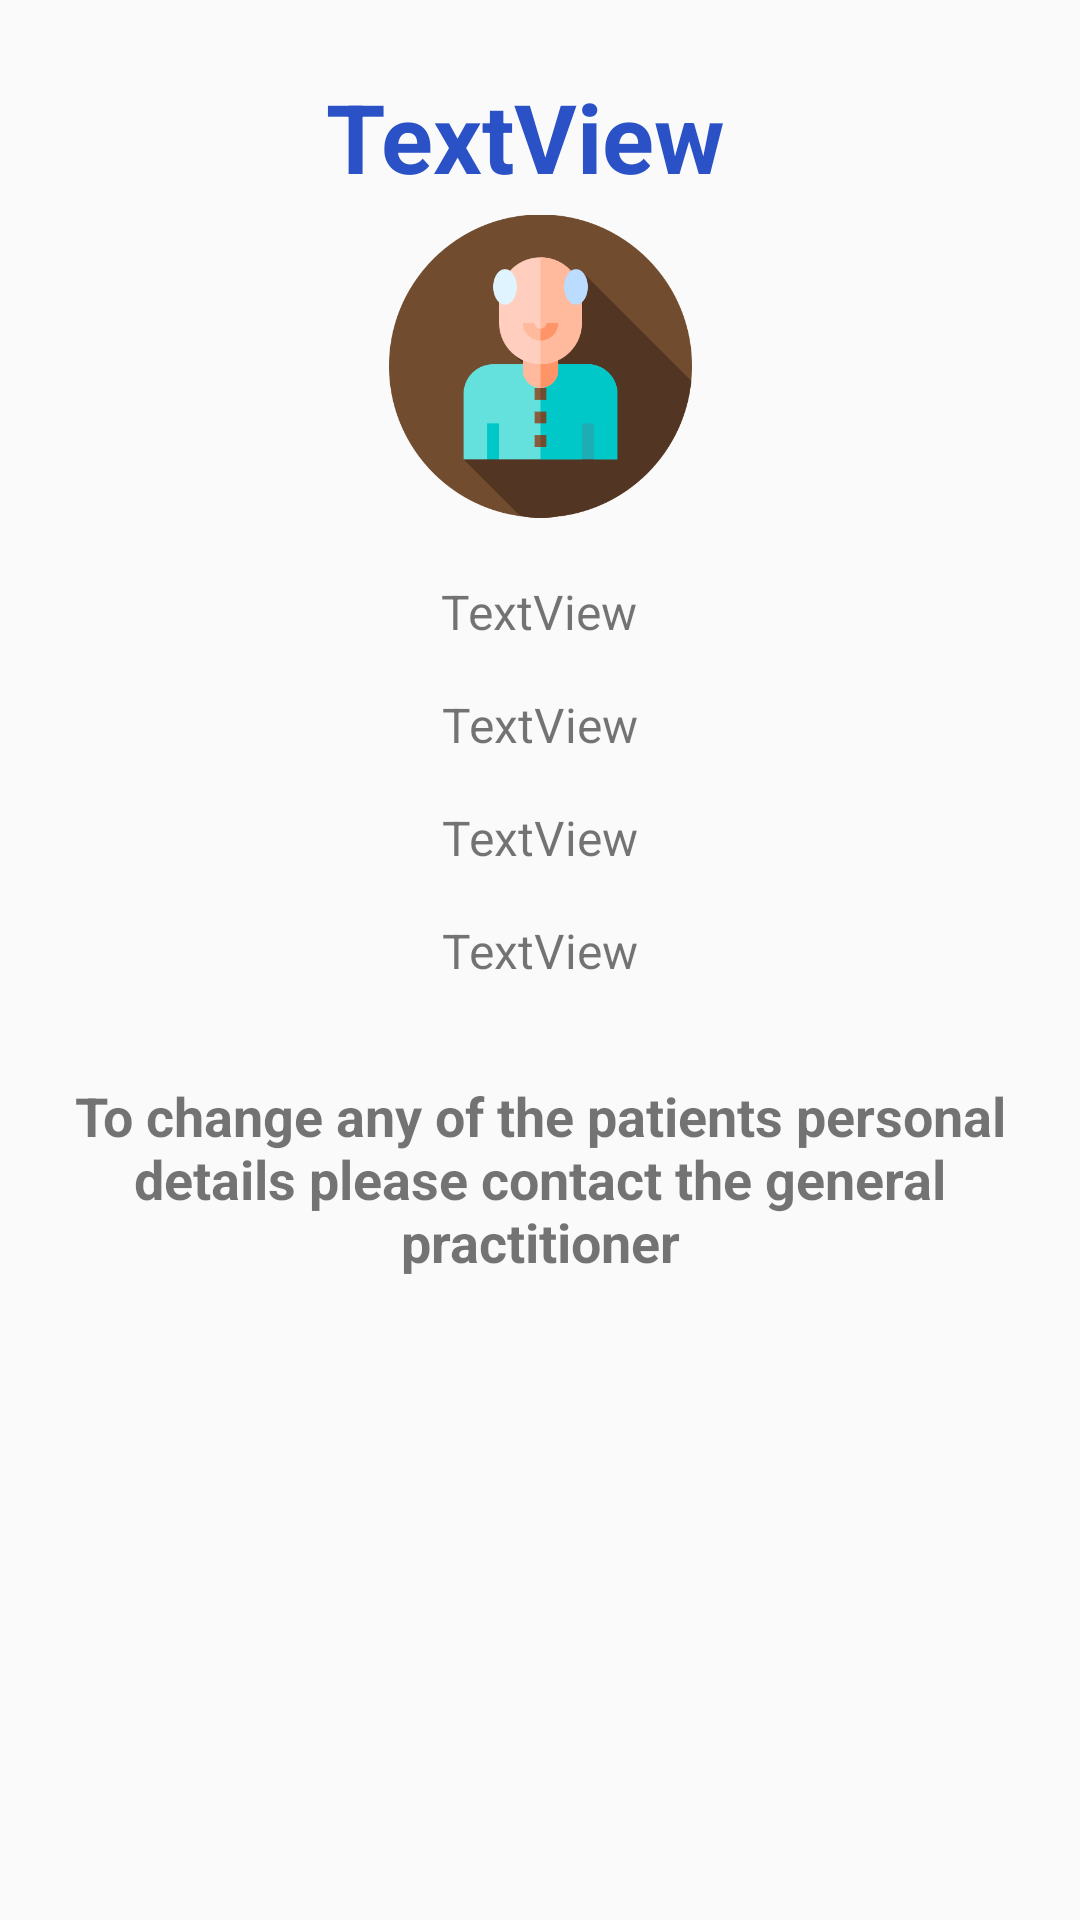

Reconstruct the res/layout file that produces this screen, plus the resources it refers to.
<!-- AndroidManifest.xml: application theme AppTheme -->
<!-- res/layout/activity_patient_profile.xml -->
<?xml version="1.0" encoding="utf-8"?>
<androidx.constraintlayout.widget.ConstraintLayout xmlns:android="http://schemas.android.com/apk/res/android"
    xmlns:app="http://schemas.android.com/apk/res-auto"
    xmlns:tools="http://schemas.android.com/tools"
    android:layout_width="match_parent"
    android:layout_height="match_parent"
    tools:context=".PatientProfile">

    <TextView
        android:id="@+id/profileName"
        android:layout_width="wrap_content"
        android:layout_height="wrap_content"
        android:layout_marginTop="24dp"
        android:gravity="center"
        android:text="TextView"
        android:textColor="@color/colorPrimary"
        android:textSize="32sp"
        android:textStyle="bold"
        app:layout_constraintEnd_toEndOf="parent"
        app:layout_constraintHorizontal_bias="0.478"
        app:layout_constraintStart_toStartOf="parent"
        app:layout_constraintTop_toTopOf="parent" />

    <TextView
        android:id="@+id/profileEmail"
        android:layout_width="wrap_content"
        android:layout_height="wrap_content"
        android:layout_marginTop="16dp"
        android:gravity="center"
        android:text="TextView"
        android:textSize="16sp"
        app:layout_constraintEnd_toEndOf="parent"
        app:layout_constraintHorizontal_bias="0.498"
        app:layout_constraintStart_toStartOf="parent"
        app:layout_constraintTop_toBottomOf="@+id/imageView12" />

    <TextView
        android:id="@+id/pharmacy"
        android:layout_width="wrap_content"
        android:layout_height="wrap_content"
        android:layout_marginTop="16dp"
        android:text="TextView"
        android:textSize="16sp"
        app:layout_constraintEnd_toEndOf="parent"
        app:layout_constraintStart_toStartOf="parent"
        app:layout_constraintTop_toBottomOf="@+id/birthday" />

    <TextView
        android:id="@+id/address"
        android:layout_width="wrap_content"
        android:layout_height="wrap_content"
        android:layout_marginTop="16dp"
        android:text="TextView"
        android:textSize="16sp"
        app:layout_constraintEnd_toEndOf="parent"
        app:layout_constraintStart_toStartOf="parent"
        app:layout_constraintTop_toBottomOf="@+id/pharmacy" />

    <TextView
        android:id="@+id/birthday"
        android:layout_width="wrap_content"
        android:layout_height="wrap_content"
        android:layout_marginTop="16dp"
        android:text="TextView"
        android:textSize="16sp"
        app:layout_constraintEnd_toEndOf="parent"
        app:layout_constraintStart_toStartOf="parent"
        app:layout_constraintTop_toBottomOf="@+id/profileEmail" />

    <TextView
        android:id="@+id/textView20"
        android:layout_width="wrap_content"
        android:layout_height="wrap_content"
        android:layout_marginTop="32dp"
        android:gravity="center"
        android:textSize="18sp"
        android:textStyle="bold"
        android:text="To change any of the patients personal details please contact the general practitioner"
        app:layout_constraintEnd_toEndOf="parent"
        app:layout_constraintStart_toStartOf="parent"
        app:layout_constraintTop_toBottomOf="@+id/address" />

    <ImageView
        android:id="@+id/imageView12"
        android:layout_width="101dp"
        android:layout_height="110dp"
        app:layout_constraintEnd_toEndOf="parent"
        app:layout_constraintStart_toStartOf="parent"
        app:layout_constraintTop_toBottomOf="@+id/profileName"
        app:srcCompat="@drawable/account" />

</androidx.constraintlayout.widget.ConstraintLayout>
<!-- resources referenced by this layout -->
<resources>
  <color name="colorPrimary">#2A51C5</color>
  <!-- drawable account: png bitmap (drawable, 22780 bytes) -->
  <style name="AppTheme" parent="Theme.AppCompat.Light.DarkActionBar">
          
          <item name="colorPrimary">@color/colorPrimary</item>
          <item name="colorPrimaryDark">@color/White</item>
          <item name="colorAccent">@color/Text</item>
      </style>
  <color name="White">#FFFFFF</color>
  <color name="Text">#626262</color>
</resources>
